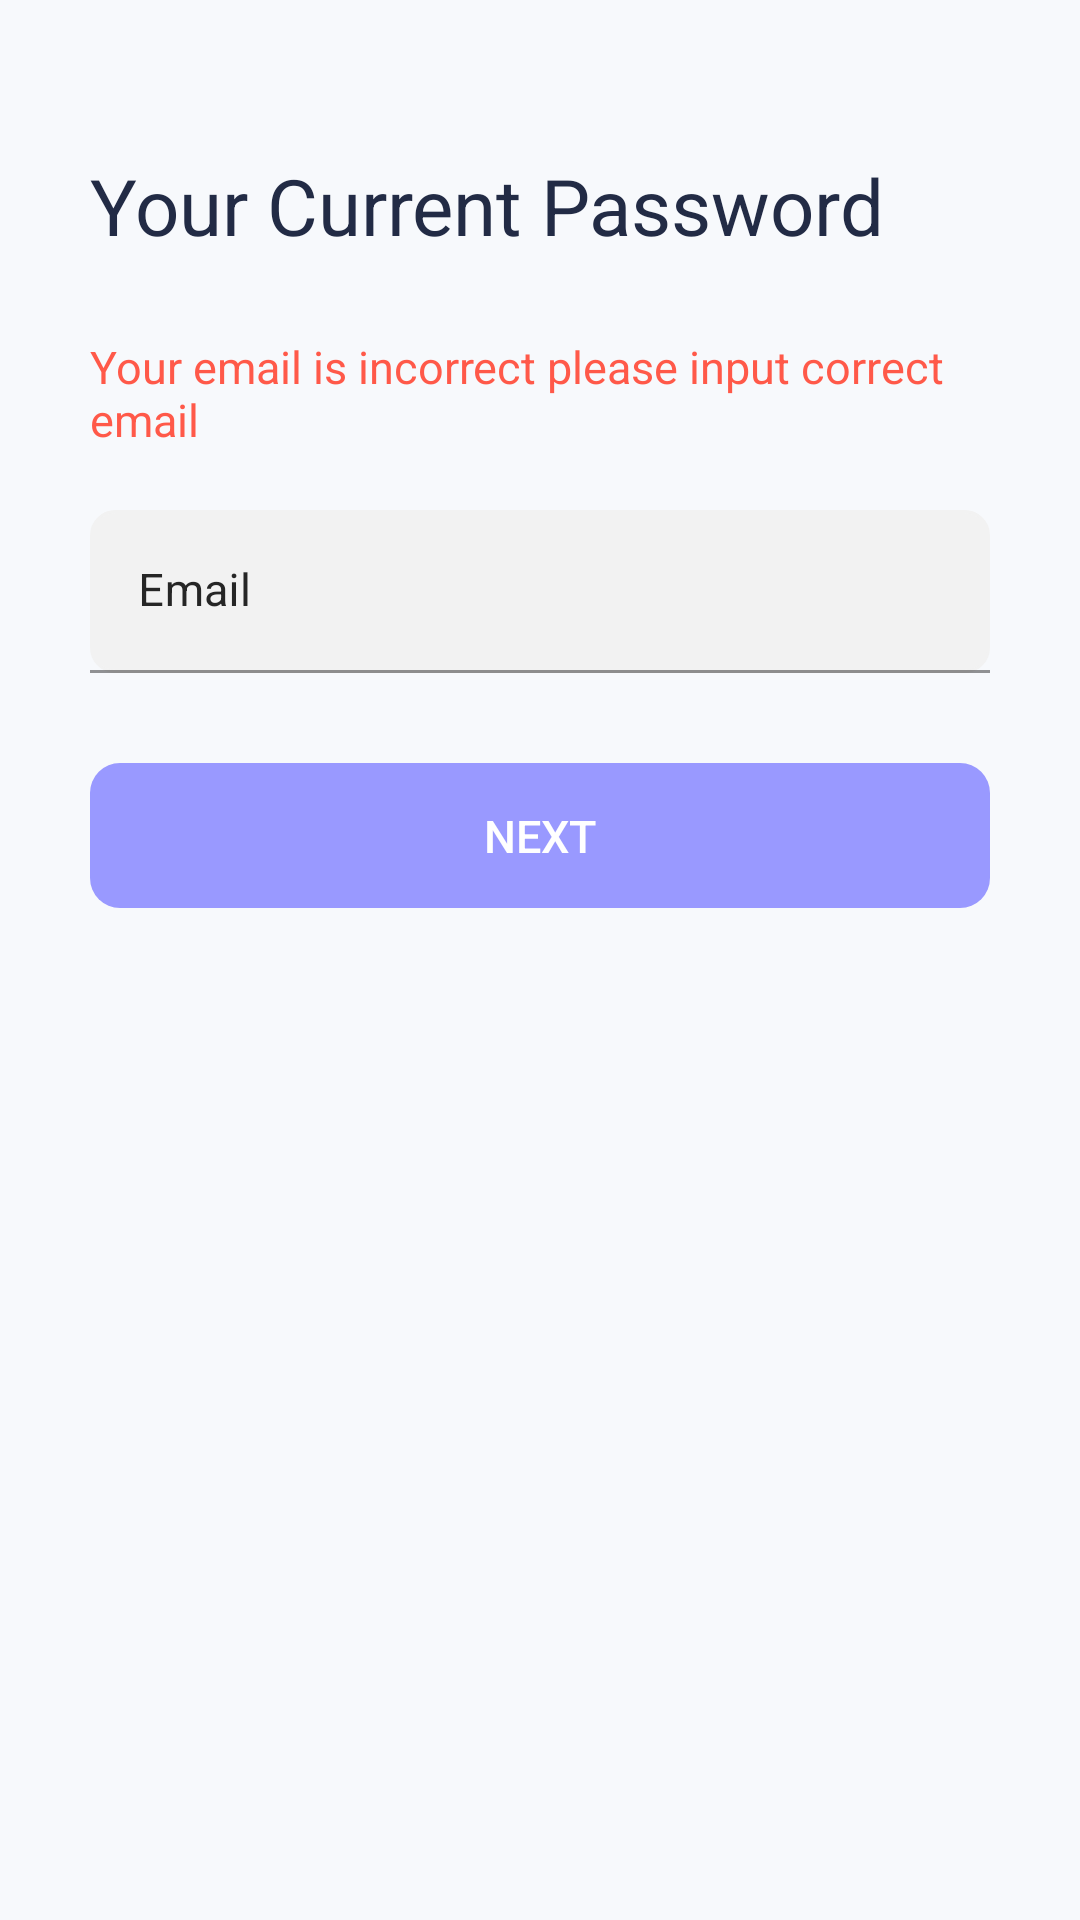

This screen was rendered from an Android layout file. Write that file and the resources it references.
<!-- AndroidManifest.xml: application theme Theme.MedicineStore -->
<!-- res/layout/fragment_password.xml -->
<?xml version="1.0" encoding="utf-8"?>
<layout xmlns:android="http://schemas.android.com/apk/res/android"
    xmlns:app="http://schemas.android.com/apk/res-auto"
    xmlns:tools="http://schemas.android.com/tools"
    tools:context=".presentation.PasswordFragment">

    <data>

        <variable
            name="model"
            type="com.example.medicinestore.presentation.PasswordFragment" />
    </data>

    <ScrollView
        android:layout_width="match_parent"
        android:layout_height="match_parent"
        android:background="@color/background"
        android:fillViewport="true">

        <androidx.constraintlayout.widget.ConstraintLayout
            android:layout_width="match_parent"
            android:layout_height="match_parent">

            <ImageView
                android:id="@+id/backIv"
                android:layout_width="wrap_content"
                android:layout_height="wrap_content"
                android:layout_marginLeft="@dimen/margin_15"
                android:layout_marginTop="@dimen/margin_22"
                android:background="@drawable/ic_back"
                app:layout_constraintStart_toStartOf="parent"
                app:layout_constraintTop_toTopOf="parent" />

            <androidx.constraintlayout.widget.ConstraintLayout
                android:id="@+id/container_one"
                android:layout_width="match_parent"
                android:layout_height="wrap_content"
                android:layout_marginRight="@dimen/margin_30"
                android:layout_marginLeft="@dimen/margin_30"
                android:paddingBottom="@dimen/padding_30"
                app:layout_constraintTop_toBottomOf="@+id/backIv"
                >

                <TextView
                    android:id="@+id/titleTv"
                    android:layout_width="match_parent"
                    android:layout_height="wrap_content"
                    android:layout_marginTop="@dimen/margin_29"
                    android:text="Your Current Password"
                    android:textColor="@color/page_title_text_color"
                    android:textSize="@dimen/title_text_size"
                    app:layout_constraintLeft_toLeftOf="parent"
                    app:layout_constraintRight_toRightOf="parent"
                    app:layout_constraintTop_toTopOf="parent"/>

                <TextView
                    android:id="@+id/subtitleTv"
                    android:layout_width="match_parent"
                    android:layout_height="wrap_content"
                    android:layout_marginTop="26dp"
                    android:text="@string/error_wrong_email_massage"
                    android:textAlignment="viewStart"
                    android:textColor="@color/red_500"
                    android:textSize="@dimen/text_size"
                    app:layout_constraintBottom_toTopOf="@+id/password"
                    app:layout_constraintLeft_toLeftOf="parent"
                    app:layout_constraintRight_toRightOf="parent"
                    app:layout_constraintTop_toBottomOf="@+id/titleTv" />

                <com.google.android.material.textfield.TextInputLayout
                    android:id="@+id/email"
                    android:layout_width="0dp"
                    android:layout_height="wrap_content"
                    android:layout_marginTop="@dimen/margin_20"
                    android:background="@drawable/rounded_editetext_bg"
                    android:textColorHint="@color/hint_text_color"
                    app:layout_constraintLeft_toLeftOf="parent"
                    app:layout_constraintRight_toRightOf="parent"
                    app:layout_constraintTop_toBottomOf="@+id/subtitleTv"
                    app:passwordToggleTint="@color/hint_text_color">

                    <com.google.android.material.textfield.TextInputEditText
                        android:id="@+id/emailEt"
                        android:layout_width="match_parent"
                        android:layout_height="wrap_content"
                        android:background="@android:color/transparent"
                        android:hint="@string/hint_email"
                        android:inputType="textEmailAddress"
                        android:paddingLeft="@dimen/padding_14"
                        android:textColor="@color/page_title_text_color"
                        android:textSize="@dimen/text_size" />
                </com.google.android.material.textfield.TextInputLayout>

                <Button
                    android:id="@+id/btnCNext"
                    style="@style/Button"
                    android:layout_width="match_parent"
                    android:layout_height="wrap_content"
                    android:layout_marginTop="30dp"
                    android:layout_marginBottom="@dimen/margin_15"
                    android:backgroundTint="@color/blue_500"
                    android:enabled="false"
                    android:padding="@dimen/button_padding"
                    android:text="@string/next"
                    android:textSize="@dimen/text_size"
                    app:layout_constraintLeft_toLeftOf="parent"
                    app:layout_constraintRight_toRightOf="parent"
                    app:layout_constraintTop_toBottomOf="@+id/email" />
            </androidx.constraintlayout.widget.ConstraintLayout>
        </androidx.constraintlayout.widget.ConstraintLayout>
    </ScrollView>
</layout>
<!-- resources referenced by this layout -->
<resources>
  <color name="background">#F7F9FC</color>
  <color name="blue_500">#9999ff</color>
  <color name="hint_text_color">#262626</color>
  <color name="page_title_text_color">#222B45</color>
  <color name="red_500">#FFFF5949</color>
  <dimen name="button_padding">14dp</dimen>
  <dimen name="margin_15">15dp</dimen>
  <dimen name="margin_20">20dp</dimen>
  <dimen name="margin_22">22dp</dimen>
  <dimen name="margin_29">29dp</dimen>
  <dimen name="margin_30">30dp</dimen>
  <dimen name="padding_14">14dp</dimen>
  <dimen name="padding_30">30dp</dimen>
  <dimen name="text_size">15sp</dimen>
  <dimen name="title_text_size">26sp</dimen>
  <!-- drawable rounded_editetext_bg (drawable) -->
  <?xml version="1.0" encoding="utf-8"?>
  <shape xmlns:android="http://schemas.android.com/apk/res/android"
      xmlns:tools="http://schemas.android.com/tools"
      android:padding="15dp"
      android:shape="rectangle">
      <solid android:color="@color/black_003" />
      <corners
          android:bottomLeftRadius="8dp"
          android:bottomRightRadius="8dp"
          android:topLeftRadius="8dp"
          android:topRightRadius="8dp" />
      <stroke
          android:width="1dip"
          android:color="@color/black_003" />
  </shape>
  <string name="error_wrong_email_massage">Your email is incorrect please input correct email</string>
  <string name="hint_email">Email</string>
  <string name="next">Next</string>
  <style name="Button">
          <item name="android:textColor">@color/white</item>
          <item name="android:padding">0dp</item>
          <item name="android:minWidth">@dimen/margin_88</item>
          <item name="android:minHeight">@dimen/margin_36</item>
          <item name="android:elevation">1dp</item>
          <item name="android:translationZ">1dp</item>
          <item name="android:background">@drawable/btn_primary_bg</item>
      </style>
  <style name="Theme.MedicineStore" parent="Base.Theme.MedicineStore" />
  <color name="black_003">#f2f2f2</color>
  <color name="white">#FFFFFFFF</color>
  <dimen name="margin_88">88dp</dimen>
  <dimen name="margin_36">36dp</dimen>
  <!-- drawable btn_primary_bg (drawable) -->
  <?xml version="1.0" encoding="utf-8"?>
  <ripple xmlns:android="http://schemas.android.com/apk/res/android"
      android:color ="@color/white">
      <item>
          <shape>
              <corners android:radius="10dp"/>
              <solid android:color="@color/colorPrimary"/>
          </shape>
      </item>
  
  </ripple>
  <style name="Base.Theme.MedicineStore" parent="Theme.MaterialComponents.DayNight.NoActionBar">
          
          <item name="colorPrimary">@color/purple_500</item>
          <item name="colorPrimaryVariant">@color/purple_700</item>
          <item name="colorOnPrimary">@color/white</item>
          
          <item name="colorSecondary">@color/teal_200</item>
          <item name="colorSecondaryVariant">@color/teal_700</item>
          <item name="colorOnSecondary">@color/black</item>
          
          <item name="android:statusBarColor">?attr/colorPrimaryVariant</item>
      </style>
  <color name="colorPrimary">#4d4dff</color>
  <color name="purple_500">#FF6200EE</color>
  <color name="purple_700">#FF3700B3</color>
  <color name="teal_200">#FF03DAC5</color>
  <color name="teal_700">#FF018786</color>
  <color name="black">#000000</color>
</resources>
